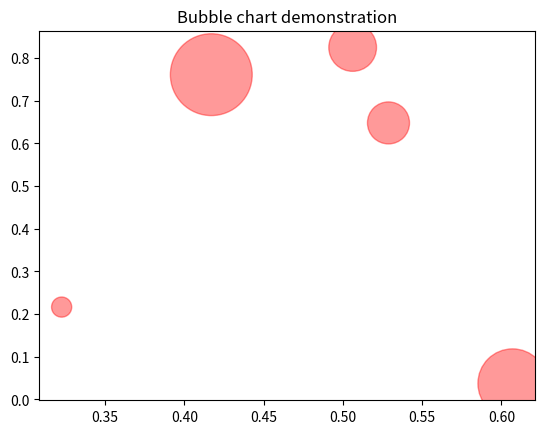

Source code (Python):
import matplotlib.pyplot as plt
import numpy as np

#create data
x = np.random.rand(5)
y = np.random.rand(5)
z = np.random.rand(5)

#Change color with c and alpha
plt.title("Bubble chart demonstration")
plt.scatter(x,y,s=z*4000, c="red", alpha=0.4)
plt.show()